7-way image classification set "dataset" from GitHub (queirozPedro/Classificacao-de-Celulas-Medula-Ossea); label vocabulary: BLA 0001 1000, EOS 0001 1000, LYT 0001 1000, MON 0001 1000, NGS 0001 1000, NIF 0001 1000, PMO 0001 1000.

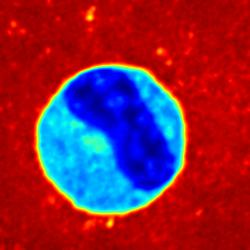
Label: EOS 0001 1000

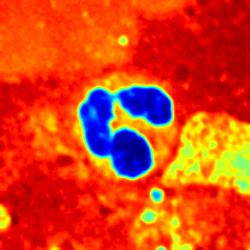
Label: NGS 0001 1000

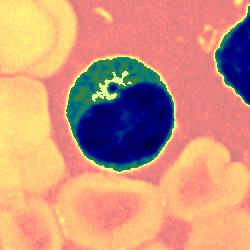
Label: LYT 0001 1000

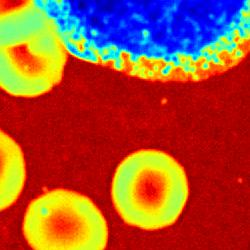
Label: NIF 0001 1000

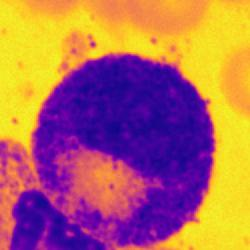
Label: PMO 0001 1000

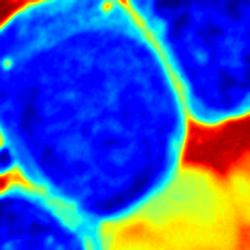
Label: BLA 0001 1000
